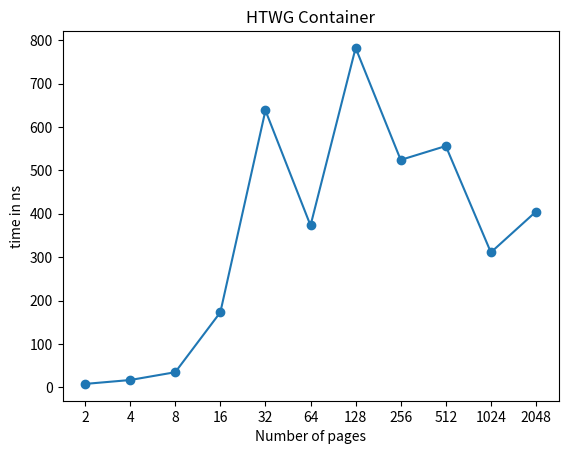

This chart was generated by the following Python code:
# importing the required module 
import matplotlib.pyplot as plt

# x axis values 
x = [2, 4, 8, 16, 32, 64, 128, 256, 512, 1024, 2048]
# corresponding y axis values 
y = [8, 17, 35, 173, 638, 373, 782, 524, 556, 311, 405]
xi = list(range(len(x)))
# plotting the points  
plt.plot(xi, y, marker='o')
plt.xticks(xi, x)
# naming the x axis 
plt.xlabel('Number of pages')
# naming the y axis 
plt.ylabel('time in ns')

# giving a title to my graph 
plt.title('HTWG Container')

# function to show the plot 
plt.show() 